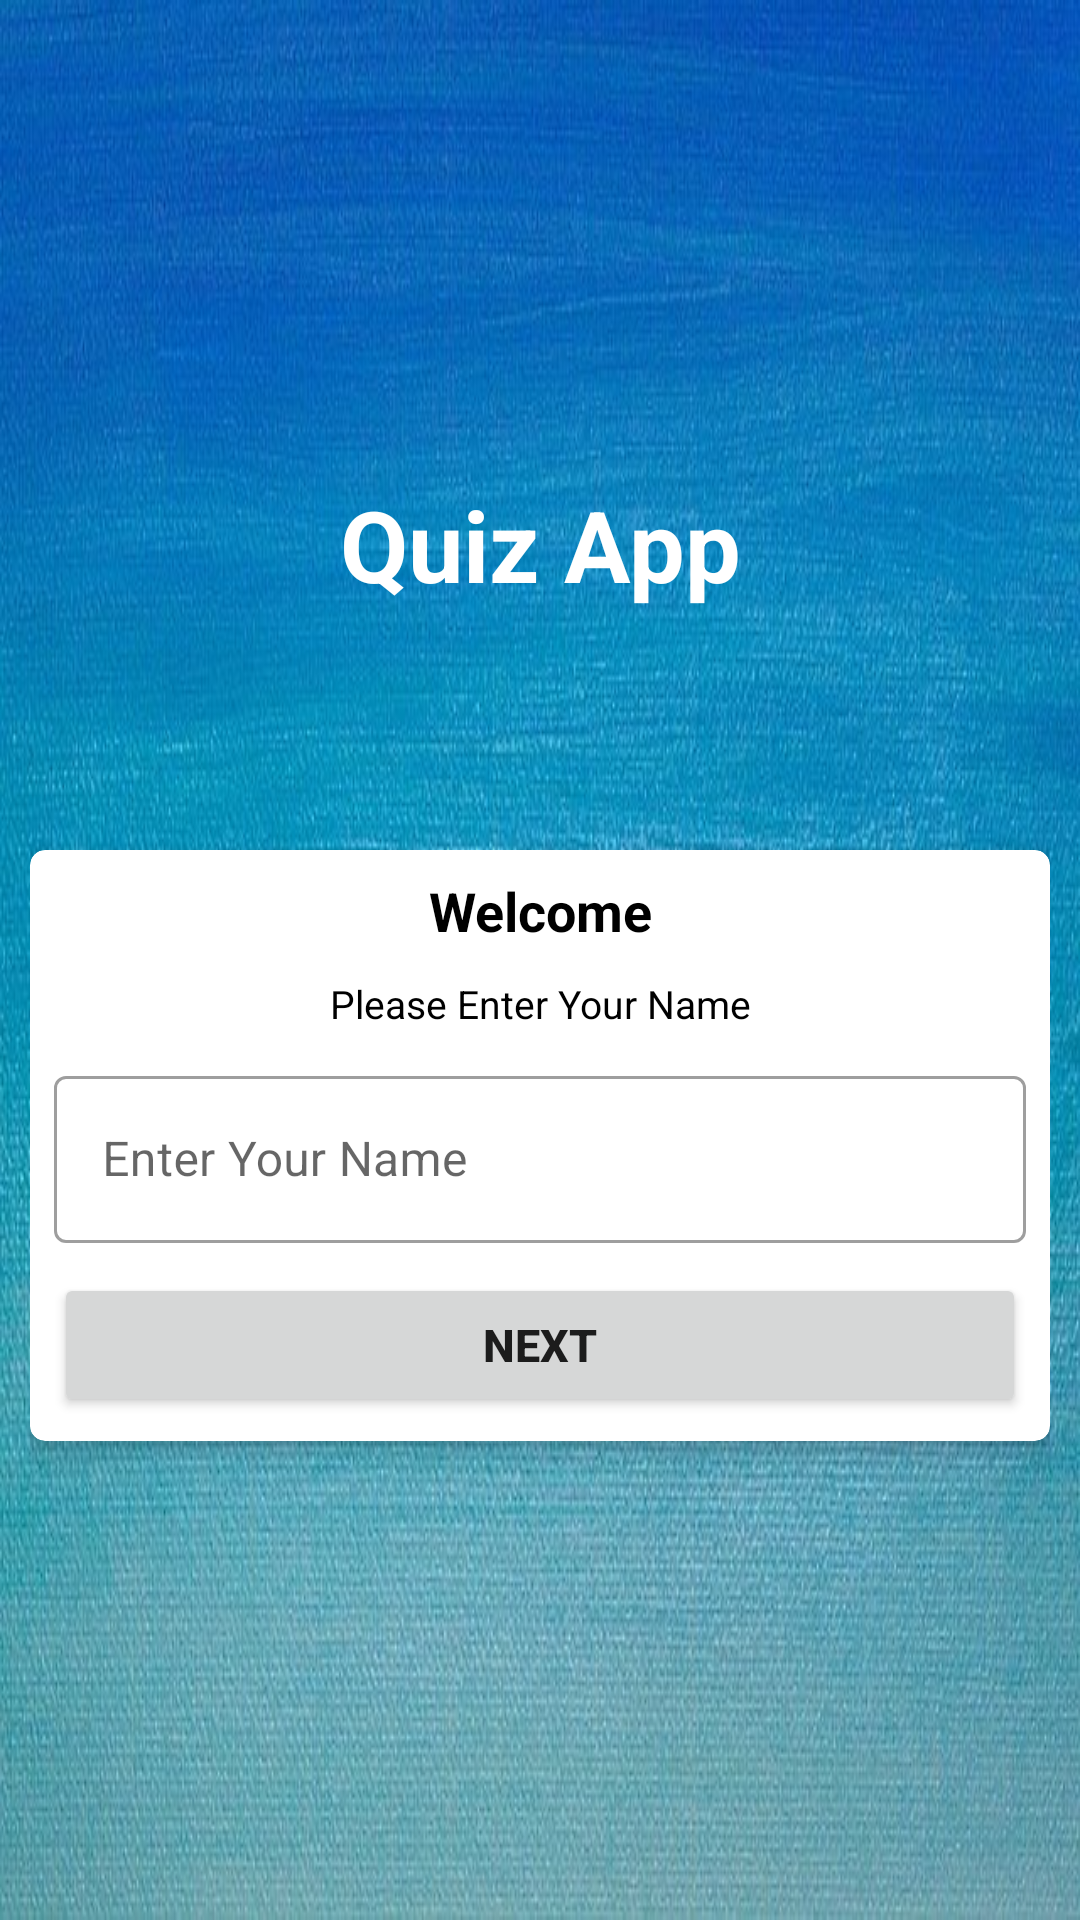

This screen was rendered from an Android layout file. Write that file and the resources it references.
<!-- AndroidManifest.xml: application theme Theme.GramerApp -->
<!-- res/layout/fragment_first.xml -->
<?xml version="1.0" encoding="utf-8"?>
<LinearLayout xmlns:android="http://schemas.android.com/apk/res/android"
    xmlns:app="http://schemas.android.com/apk/res-auto"
    xmlns:tools="http://schemas.android.com/tools"
    android:layout_width="match_parent"
    android:layout_height="match_parent"
    android:background="@drawable/backgroundd"
    android:gravity="center"
    android:orientation="vertical"
    android:padding="10dp"
    tools:context=".view.FirstFragment">

    <TextView
        android:layout_width="wrap_content"
        android:layout_height="wrap_content"
        android:gravity="center"
        android:text="Quiz App"
        android:textColor="@color/white"
        android:textSize="33sp"
        android:textStyle="bold"></TextView>

    <androidx.cardview.widget.CardView
        android:layout_width="match_parent"
        android:layout_height="wrap_content"
        android:layout_marginTop="80dp"
        app:cardCornerRadius="5dp"
        app:cardElevation="5dp">

        <LinearLayout
            android:layout_width="match_parent"
            android:layout_height="wrap_content"
            android:orientation="vertical"
            android:padding="8dp">

            <TextView
                android:layout_width="match_parent"
                android:layout_height="wrap_content"
                android:gravity="center"
                android:text="Welcome"
                android:textColor="@color/black"
                android:textSize="18sp"
                android:textStyle="bold"></TextView>

            <TextView
                android:layout_width="match_parent"
                android:layout_height="wrap_content"
                android:layout_marginTop="10dp"
                android:gravity="center"
                android:text="Please Enter Your Name"
                android:textColor="@color/black"
                android:textSize="13sp"></TextView>

            <com.google.android.material.textfield.TextInputLayout
                style="@style/Widget.MaterialComponents.TextInputLayout.OutlinedBox"
                android:layout_width="match_parent"
                android:layout_height="wrap_content"
                android:layout_marginTop="10dp">

                <androidx.appcompat.widget.AppCompatEditText
                    android:id="@+id/input"
                    android:layout_width="match_parent"
                    android:layout_height="wrap_content"
                    android:hint="Enter Your Name"
                    android:textColorHint="@color/black">
                </androidx.appcompat.widget.AppCompatEditText>


                <Button
                    android:id="@+id/button"
                    android:layout_width="match_parent"
                    android:layout_height="wrap_content"
                    android:layout_marginTop="10dp"
                    android:text="next"
                    android:textSize="15sp"
                    android:textStyle="bold"></Button>




            </com.google.android.material.textfield.TextInputLayout>
        </LinearLayout>
    </androidx.cardview.widget.CardView>
</LinearLayout>
<!-- resources referenced by this layout -->
<resources>
  <!-- drawable backgroundd: jpg bitmap (drawable, 77255 bytes) -->
  <style name="Theme.GramerApp" parent="Theme.MaterialComponents.DayNight.NoActionBar">
          
          <item name="colorPrimary">#3393E6</item>
          <item name="colorPrimaryVariant">#0078DF</item>
          <item name="colorOnPrimary">@color/white</item>
          
          <item name="colorSecondary">@color/teal_200</item>
          <item name="colorSecondaryVariant">@color/teal_700</item>
          <item name="colorOnSecondary">@color/black</item>
          
          <item name="android:statusBarColor" tools:targetApi="l">?attr/colorPrimaryVariant</item>
          
      </style>
  <!-- not gathered from this repository: default colours our renderer supplied (Android Studio template values) -->
  <color name="teal_200">#FF03DAC5</color>
  <color name="teal_700">#FF018786</color>
  <color name="black">#FF000000</color>
  <color name="white">#FFFFFFFF</color>
</resources>
